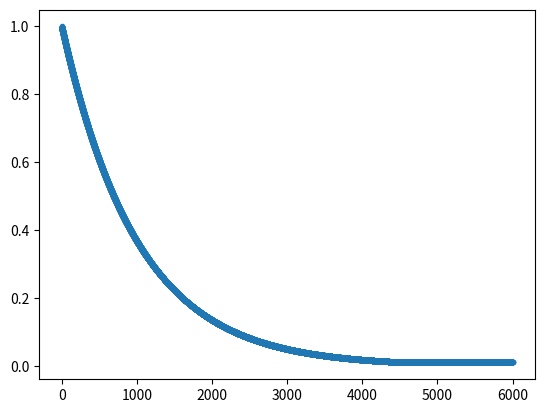

The matplotlib source for this figure:
import numpy as np
import matplotlib.pyplot  as plt
def epsilon_rep(episode):
    return  max(0.01, (0.999 ** episode))

epsilon_rep = np.vectorize(epsilon_rep)
les_x = np.linspace(0, 6_000, 20_000)
les_y = epsilon_rep(les_x)
plt.plot(les_x, les_y, '.')
plt.show()
